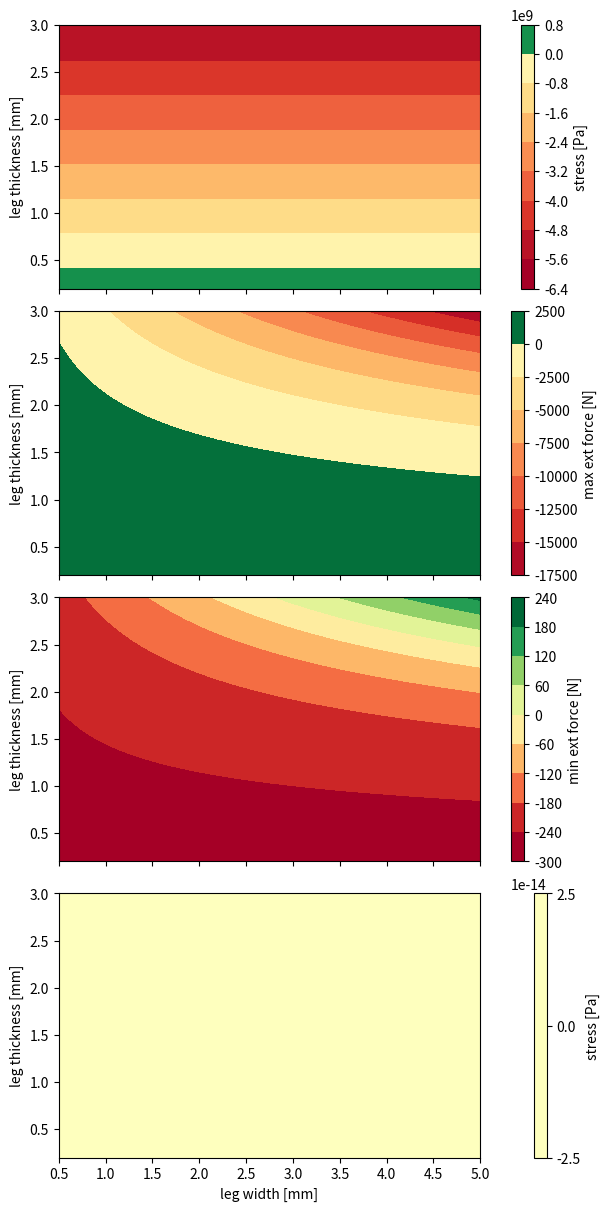

Recreate this plot in Python.
import numpy as np
import matplotlib.pyplot as plt
from scipy.optimize import fsolve, minimize
from matplotlib.colors import BoundaryNorm
import matplotlib.colors as colors
from matplotlib import cm

def root_poly_wall(P, r_in, alpha, sigma_max):
    return None

def wall_thickness_polygon(P, r_in, sigma_max, n=6, SF=1.5):
    """
    Based on discussion: https://physics.stackexchange.com/questions/104297/wall-stress-of-a-hexagonal-pressure-vessel

    r = r_inscribed
    \sigma= P\left(\frac{r}{t}+\tan (\alpha)^2 \frac{r^2}{3 t^2}\right)
    rearranged for t:
    t=\frac{3 a r \pm  \sqrt{9 a^2 r^2+12 a r^2 x \tan ^2(b)}}{6 x}

    :param P:
    :param r:
    :param n:
    :param E:
    :return:
    """

    sigma_max = sigma_max / SF

    alpha = np.deg2rad(360 / (2 * n))


    t = (+ np.sqrt(9 * P ** 2 * r_in ** 2 + 12 * P * r_in ** 2 * sigma_max * np.tan(alpha) ** 2) + 3 * P * r_in) / (
                6 * sigma_max)
    # both are valid solutions, and typically both are physical.
    # However, we expect higher required wall thickness for larger pressure vessel radii -> above solution is valid
    # t = (- np.sqrt(9 * P ** 2 * r_in ** 2 + 12 * P * r_in ** 2 * sigma_max * np.tan(alpha) ** 2) + 3 * P * r_in) / (
    #         6 * sigma_max)

    return t

def cap_thickness_estimate(P, r_out, E, sigma_max, SF=5):
    """
    Circular plate, edges clamped, uniform load
    Assumption: small deflection compared to wall thickness
    Take conservative r_out (circumscribed)
    :param P:
    :param r:
    :param E:
    :param SF:
    :return:
    """
    sigma_max = sigma_max / SF
    # min thickness at edges:
    t = np.sqrt((3 * P * r_out**2) / (4 * sigma_max))

    deflection_center = 0.171 * P * r_out**4 / (E * t**3) # approx

    for i, (dc, thick) in enumerate(zip(deflection_center, t)):
        if dc > (thick / 2):
            print(f"Cap thickness assumptions not valid for r = {r_out[i]}, t = {thick}, def_cent = {dc}, P = {P}")

    return t


def mass_hex_tank(a, t_wall, t_caps, h, rho):
    V_walls = 6 * a * t_wall * h

    V_caps = 2 * 3 * a**2 / (2 * np.tan(np.deg2rad(30))) * t_caps
    V_tot = V_walls + V_caps

    mass_tot = V_tot * rho
    mass_walls = V_walls * rho
    mass_caps = V_caps * rho

    return mass_tot, mass_walls, mass_caps


def survey_hex_tanks(P=550000, V=0.000005, margin=0.15):

    Es = [110.0 * 10**9, 189.0 * 10**9, 69.0 * 10**9, 47.6 * 10**9] # Pa
    sigmas = [1.103 * 10**9, 1.620 * 10**9, 0.480 * 10**9, 3.400 * 10**9]  # Pa
    rhos = [4480, 7850, 2770, 1840] # kg/m3
    names = ["Ti", "SS", "Al", "Epx/S-GF"]
    lss = ["solid", "dashed", "dotted", "-."]

    V_req = (1 + margin) * V
    h_min, h_max = 0.005, 0.02
    hs = np.linspace(h_min, h_max, 100)
    # regular prism
    a = np.sqrt(2 * V_req / (hs * 3 * np.sqrt(3)))

    r_in = a / (2 * np.tan(np.deg2rad(60 / 2)))
    r_out = a / (2 * np.sin(np.deg2rad(60 / 2)))

    fig, (ax1, ax3, ax2) = plt.subplots(3, 1, constrained_layout=True, sharex=True, figsize=(9, 12))

    plt.suptitle(f"HEX tank V: {V_req / 0.000001:.2f} ml ({margin * 100:.0f}% margin)")

    ax1.plot(hs * 1000, r_in * 1000, label=r"$R_{inscribed}$", c="gold")
    ax1.plot(hs * 1000, r_out * 1000, label=r"$R_{circumscribed}$", c="brown")
    ax1.set_ylabel("Radius [mm]")


    for E, sigma_max, rho, name, ls in zip(Es, sigmas, rhos, names, lss):
        t_walls = wall_thickness_polygon(P, r_in, sigma_max)
        t_caps = cap_thickness_estimate(P, r_out, E, sigma_max)

        mass_tot, mass_walls, mass_caps = mass_hex_tank(a, t_walls, t_caps, hs, rho)

        ax3.plot(hs * 1000, t_walls * 1000, label=r"$t_{w}$" + f" {name}", c="blue", ls=ls)
        ax3.plot(hs * 1000, t_caps * 1000, label=r"$t_{c}$" + f" {name}", c="red", ls=ls)
        ax3.set_ylabel("Wall thickness [mm]")

        ax2.plot(hs * 1000, mass_tot * 1000, label=r"$m_{tot}$" + f" {name}", c="green", ls=ls)
        ax2.plot(hs * 1000, mass_walls * 1000, label=r"$m_{w}$" + f" {name}", c="blue", ls=ls)
        ax2.plot(hs * 1000, mass_caps * 1000, label=r"$m_{c}$" + f" {name}", c="red", ls=ls)

    ax1.set_title(f"HEX tank geometry")
    ax1.legend()
    ax1.set_ylim(0, None)
    ax3.legend(ncol=4)
    ax3.set_ylim(0, None)

    ax2.set_title(f"HEX tank mass")
    ax2.set_xlabel("Height [mm]")
    ax2.set_ylabel("Mass [g]")
    ax2.legend(ncol=4)
    ax2.set_ylim(0, None)

    plt.show()


def get_cops_geometry(x, displacement_1, E, F, n, m, a, k_Theta=2.65, gamma=0.85):
    w, t, L, displacement_0 = x
    I = w * t ** 3 / 12
    Theta = a * np.sin(displacement_1 / (2 * gamma * L))
    Theta_0 = a * np.sin(displacement_0 / (2 * gamma * L))

    return ((n * m) / (n + m)) * ((12 * k_Theta * E * I * (Theta - Theta_0)) / (L ** 2 * np.cos(Theta))) - F

def cops_F_disp_constraint(x, displacement_1, E, F, n, m, a, k_Theta=2.65, gamma=0.85, minmax_type=1):
    """
    check if at displacement_1 the force is within the bounds specified by the pressure requirements
    :param x:
    :param displacement_1:
    :param E:
    :param F:
    :param n:
    :param m:
    :param a:
    :param k_Theta:
    :param gamma:
    :param minmax_type:
    :return:
    """

    return - minmax_type * get_cops_geometry(x, displacement_1, E, F, n, m, a, k_Theta, gamma) + minmax_type * F

def cops_max_sigma_constraint(x, displacement_1, E, sigma_max, a, k_Theta=2.65, gamma=0.85):
    w, t, L, displacement_0 = x

    c = t/2

    Theta = a * np.sin(displacement_1 / (2 * gamma * L))

    print((2 * k_Theta * E * c * (1 - gamma * (1 - np.cos(Theta))) * Theta) / (L * np.cos(Theta)) / sigma_max)

    return sigma_max - (2 * k_Theta * E * c * (1 - gamma * (1 - np.cos(Theta))) * Theta) / (L * np.cos(Theta))


def cops_mass(x, rho=np.nan):
    w, t, L, displacement_0 = x

    volume_legs = w * t * L * 2
    mass_legs = volume_legs * rho

    return mass_legs


def find_opt_spring(E, rho, sigma_max, SF, max_displacement, F_max, F_min, s=3, a=1, b=1, k_Theta=2.65, gamma=0.85):

    sigma_max = sigma_max / SF

    n = s * a
    m = s * b

    bounds = np.array([(0.2, 3.), (0.1, 2.), (2.5, 15.), (-5., -0.5)]) / 1000.  # h, t, L, displacement_0 input in mm -> converted to m
    constraints = [
        {"type": "ineq",
         "fun": cops_F_disp_constraint,
         "args": (max_displacement, E, F_min, n, m, a, k_Theta, gamma, -1)},
        {"type": "ineq",
         "fun": cops_F_disp_constraint,
         "args": (max_displacement, E, F_max, n, m, a, k_Theta, gamma, 1)},
        {"type": "ineq",
         "fun": cops_F_disp_constraint,
         "args": (0., E, F_min, n, m, a, k_Theta, gamma, -1)},
        {"type": "ineq",
         "fun": cops_F_disp_constraint,
         "args": (0, E, F_max, n, m, a, k_Theta, gamma, 1)},
        {"type": "ineq",
         "fun": cops_max_sigma_constraint,
         "args": (max_displacement, E, sigma_max, a, k_Theta, gamma)}
    ]

    n_trial = 100
    w_trial = np.linspace(0.5, 5., n_trial) / 1000.
    t_trial = np.linspace(0.2, 3., n_trial) / 1000.

    ww_trial, tt_trial = np.meshgrid(w_trial, t_trial)

    L_trial = np.full_like(ww_trial, fill_value=25. / 1000.)
    displacement_0_trial = np.full_like(ww_trial, fill_value=-0.2 / 1000.)

    x = np.array([ww_trial, tt_trial, L_trial, displacement_0_trial])

    max_ext_max_F = cops_F_disp_constraint(x, max_displacement, E, F_max, n, m, a, k_Theta, gamma, minmax_type=1)
    max_ext_min_F = cops_F_disp_constraint(x, max_displacement, E, F_min, n, m, a, k_Theta, gamma, minmax_type=-1)
    min_ext_max_F = cops_F_disp_constraint(x, 0, E, F_max, n, m, a, k_Theta, gamma, minmax_type=1)
    min_ext_min_F = cops_F_disp_constraint(x, 0., E, F_min, n, m, a, k_Theta, gamma, minmax_type=-1)
    stress = cops_max_sigma_constraint(x, max_displacement, E, sigma_max, a, k_Theta, gamma)

    trust_region = stress * ((max_ext_max_F > 0.) & (min_ext_min_F > 0.))

    fig, (ax1, ax2, ax3, ax4) = plt.subplots(4, 1, constrained_layout=True, sharex=True, figsize=(6, 12))

    norm_stress = colors.TwoSlopeNorm(vmin=np.min(stress), vcenter=0., vmax=np.max(stress))
    h = ax1.contourf(w_trial * 1000., t_trial * 1000., stress, cmap="RdYlGn", norm=norm_stress)
    plt.colorbar(h, ax=ax1, label="stress [Pa]")
    ax1.set_ylabel("leg thickness [mm]")

    norm_max_ext_max_F= colors.TwoSlopeNorm(vmin=np.min(max_ext_max_F), vcenter=0., vmax=np.max(max_ext_max_F))
    h = ax2.contourf(w_trial * 1000., t_trial * 1000., max_ext_max_F, cmap="RdYlGn", norm=norm_max_ext_max_F)
    plt.colorbar(h, ax=ax2, label="max ext force [N]")
    ax2.set_ylabel("leg thickness [mm]")

    norm_min_ext_min_F = colors.TwoSlopeNorm(vmin=np.min(min_ext_min_F), vcenter=0., vmax=np.max(min_ext_min_F))
    h = ax3.contourf(w_trial * 1000., t_trial * 1000., min_ext_min_F, cmap="RdYlGn", norm=norm_min_ext_min_F)
    plt.colorbar(h, ax=ax3, label="min ext force [N]")
    ax3.set_ylabel("leg thickness [mm]")

    h = ax4.contourf(w_trial * 1000., t_trial * 1000., trust_region, cmap="RdYlGn", norm=norm_stress)
    plt.colorbar(h, ax=ax4, label="stress [Pa]")
    ax4.set_ylabel("leg thickness [mm]")
    ax4.set_xlabel("leg width [mm]")

    plt.show()


    # result = minimize(fun=cops_mass,
    #                   x0=np.array([3., 2., 15., -1.]) / 1000,
    #                   args=rho,
    #                   method="SLSQP",
    #                   bounds=bounds,
    #                   constraints=constraints)
    #
    # print(result)

if __name__ == '__main__':
    find_opt_spring(E=110.0 * 10**9, rho=4480, sigma_max=1.103 * 10**9, SF=1.2, max_displacement=8./1000.,
                    F_max=650, F_min=125)

    # survey_hex_tanks()
